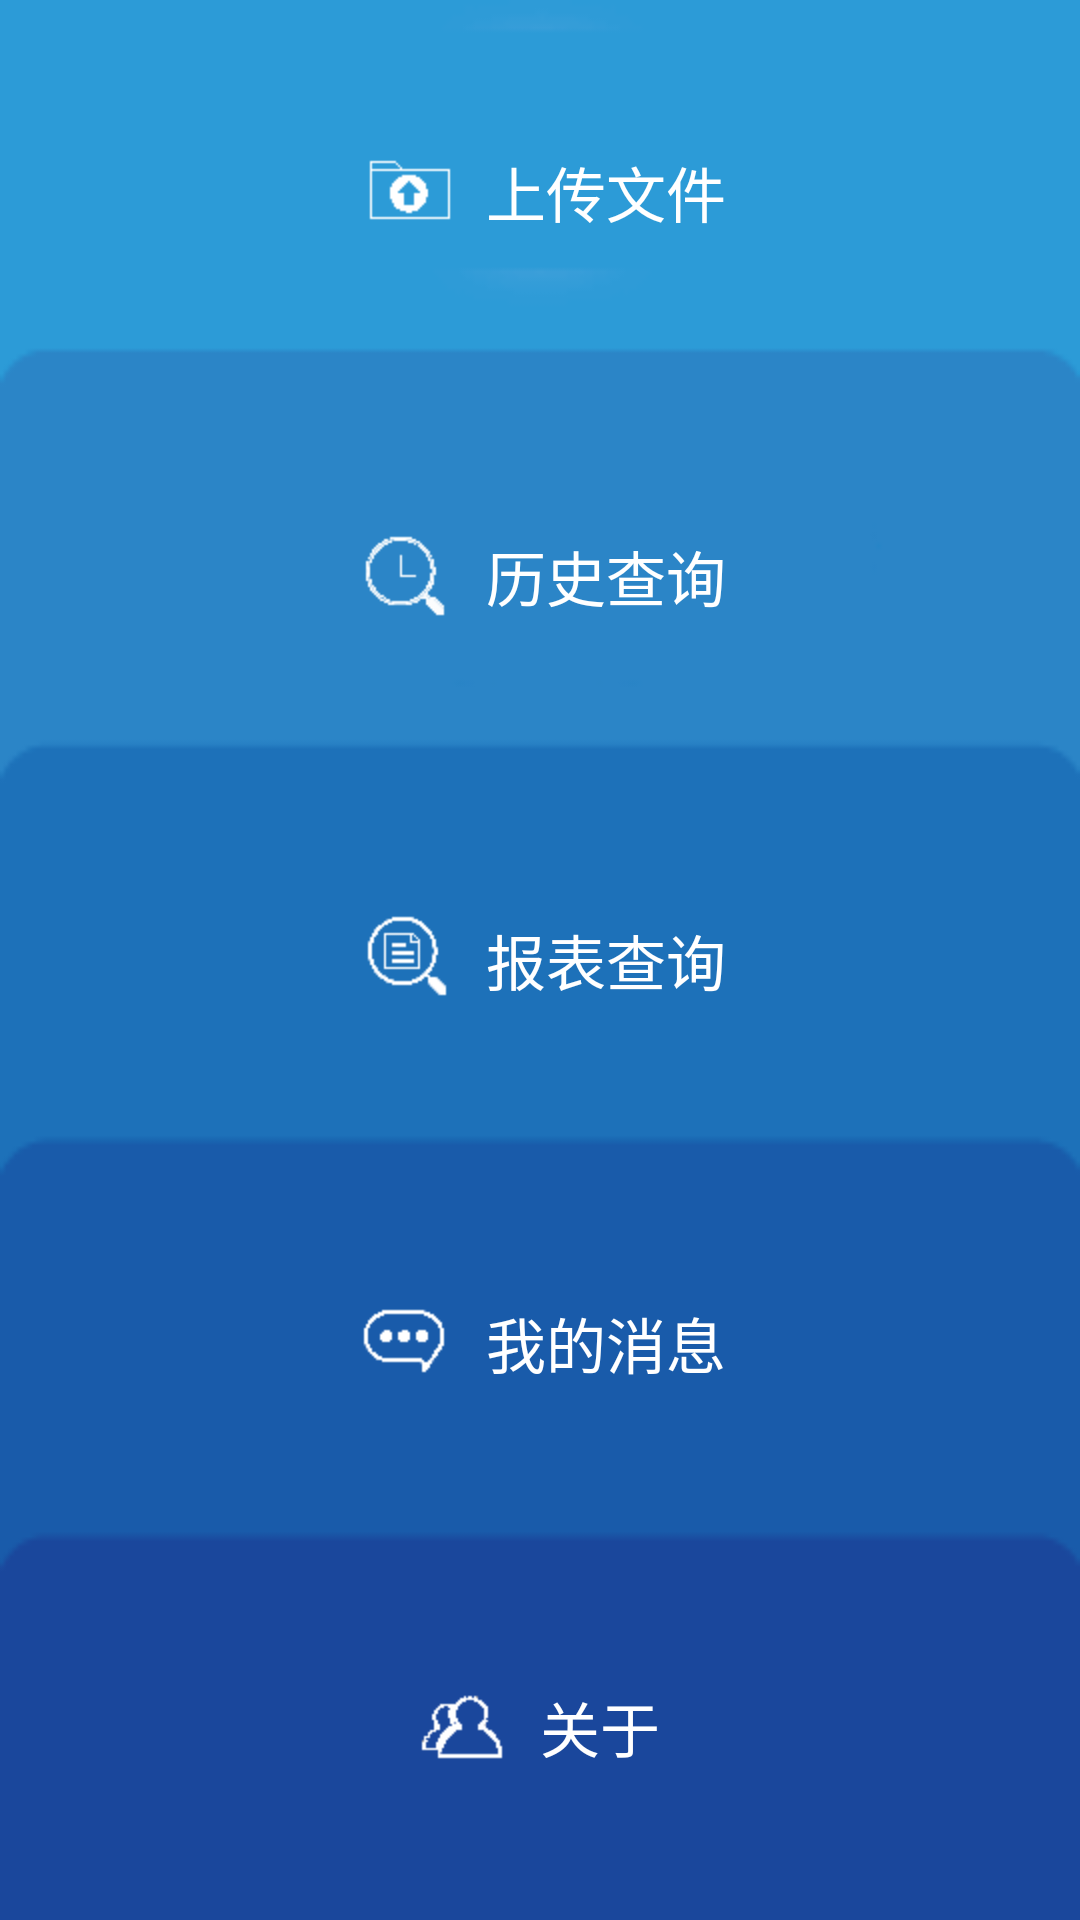

Android layout source for this screen:
<!-- AndroidManifest.xml: application theme AppTheme -->
<!-- res/layout/main.xml -->
<LinearLayout xmlns:android="http://schemas.android.com/apk/res/android"
    xmlns:tools="http://schemas.android.com/tools"
    android:layout_width="match_parent"
    android:layout_height="match_parent"
    android:gravity="center_horizontal"
    android:background="@drawable/main_bg"
    android:orientation="vertical" >

    <Button android:id="@+id/main_upload"
        android:layout_width="wrap_content"
        android:layout_height="0dp"
        android:layout_weight="0.2"
        android:text="@string/main_upload"
        android:gravity="center_vertical"
        android:background="@android:color/transparent"
        android:drawableLeft="@drawable/main_upload"
        android:drawablePadding="10dp"
        android:textSize="20sp"
        android:textColor="@drawable/main_textfont"/>

    <Button android:id="@+id/main_history"
        android:layout_width="wrap_content"
        android:layout_height="0dp"
        android:layout_weight="0.2"
        android:text="@string/main_history"
        android:gravity="center_vertical"
        android:background="@android:color/transparent"
        android:drawableLeft="@drawable/main_history"
        android:drawablePadding="10dp"
        android:textSize="20sp"
        android:textColor="@drawable/main_textfont"/>

    <Button android:id="@+id/main_report"
        android:layout_width="wrap_content"
        android:layout_height="0dp"
        android:layout_weight="0.2"
        android:text="@string/main_report"
        android:gravity="center_vertical"
        android:background="@android:color/transparent"
        android:drawableLeft="@drawable/main_report"
        android:drawablePadding="10dp"
        android:textSize="20sp"
        android:textColor="@drawable/main_textfont"/>
    
    <Button android:id="@+id/main_message"
        android:layout_width="wrap_content"
        android:layout_height="0dp"
        android:layout_weight="0.2"
        android:text="@string/main_message"
        android:gravity="center_vertical"
        android:background="@android:color/transparent"
        android:drawableLeft="@drawable/main_message"
        android:drawablePadding="10dp"
        android:textSize="20sp"
        android:textColor="@drawable/main_textfont"/>
    
    <Button android:id="@+id/main_about"
        android:layout_width="wrap_content"
        android:layout_height="0dp"
        android:layout_weight="0.2"
        android:text="@string/main_about"
        android:background="@android:color/transparent"
        android:gravity="center_vertical"
        android:drawableLeft="@drawable/main_about"
        android:drawablePadding="10dp"
        android:textSize="20sp"
        android:textColor="@drawable/main_textfont"/>
</LinearLayout>
<!-- resources referenced by this layout -->
<resources>
  <!-- drawable main_about (drawable) -->
  <?xml version="1.0" encoding="utf-8"?>
  <selector xmlns:android="http://schemas.android.com/apk/res/android" >
  	<item android:state_pressed="true" android:drawable="@drawable/main_about_select"/>
  	<item android:state_focused="false" android:state_pressed="false" android:drawable="@drawable/main_about_normal"/>
  </selector>
  <!-- drawable main_bg: png bitmap (drawable-hdpi, 1540 bytes) -->
  <!-- drawable main_history (drawable) -->
  <?xml version="1.0" encoding="utf-8"?>
  <selector xmlns:android="http://schemas.android.com/apk/res/android" >
  	<item android:state_pressed="true" android:drawable="@drawable/main_history_select"/>
  	<item android:state_focused="false" android:state_pressed="false" android:drawable="@drawable/main_history_normal"/>
  </selector>
  <!-- drawable main_message (drawable) -->
  <?xml version="1.0" encoding="utf-8"?>
  <selector xmlns:android="http://schemas.android.com/apk/res/android" >
  	<item android:state_pressed="true" android:drawable="@drawable/main_message_select"/>
  	<item android:state_focused="false" android:state_pressed="false" android:drawable="@drawable/main_message_normal"/>
  </selector>
  <!-- drawable main_report (drawable) -->
  <?xml version="1.0" encoding="utf-8"?>
  <selector xmlns:android="http://schemas.android.com/apk/res/android" >
  	<item android:state_pressed="true" android:drawable="@drawable/main_report_select"/>
  	<item android:state_focused="false" android:state_pressed="false" android:drawable="@drawable/main_report_normal"/>
  </selector>
  <!-- drawable main_textfont (drawable) -->
  <?xml version="1.0" encoding="utf-8"?>
  <selector xmlns:android="http://schemas.android.com/apk/res/android" >
  	<item android:state_pressed="true" android:color="@color/text_select_bg"/>
  	<item android:color="@android:color/white"/>
  </selector>
  <!-- drawable main_upload (drawable) -->
  <?xml version="1.0" encoding="utf-8"?>
  <selector xmlns:android="http://schemas.android.com/apk/res/android" >
  	<item android:state_pressed="true" android:drawable="@drawable/main_upload_select"/>
  	<item android:state_focused="false" android:state_pressed="false" android:drawable="@drawable/main_upload_normal"/>
  </selector>
  <string name="main_about">关于</string>
  <string name="main_history">历史查询</string>
  <string name="main_message">我的消息</string>
  <string name="main_report">报表查询</string>
  <string name="main_upload">上传文件</string>
  <style name="AppTheme" parent="AppBaseTheme">
      </style>
  <!-- drawable main_about_select: png bitmap (drawable-hdpi, 428 bytes) -->
  <!-- drawable main_about_normal: png bitmap (drawable-hdpi, 314 bytes) -->
  <!-- drawable main_history_select: png bitmap (drawable-hdpi, 435 bytes) -->
  <!-- drawable main_history_normal: png bitmap (drawable-hdpi, 463 bytes) -->
  <!-- drawable main_message_select: png bitmap (drawable-hdpi, 261 bytes) -->
  <!-- drawable main_message_normal: png bitmap (drawable-hdpi, 291 bytes) -->
  <!-- drawable main_report_select: png bitmap (drawable-hdpi, 313 bytes) -->
  <!-- drawable main_report_normal: png bitmap (drawable-hdpi, 373 bytes) -->
  <color name="text_select_bg">#f29107</color>
  <!-- drawable main_upload_select: png bitmap (drawable-hdpi, 256 bytes) -->
  <!-- drawable main_upload_normal: png bitmap (drawable-hdpi, 242 bytes) -->
  <style name="AppBaseTheme" parent="Theme.AppCompat.Light">
          
      </style>
</resources>
